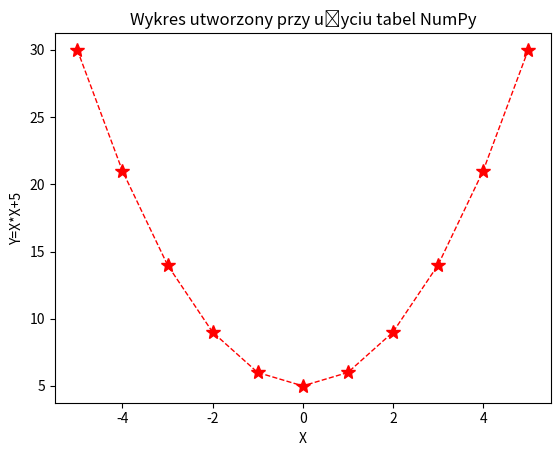

Here is the Python script that generated this plot:
import numpy as np
from matplotlib import pyplot as plt

osX=np.arange(-5, 6)       # Tablica 1-wymiarowa, seria liczb od -5 do +5
osY=[x*x+5 for x in osX]   # List comprehension działa też w NumPy (*)

print("x=", osX)  # [-5 -4 -3 -2 -1  0  1  2  3  4]
print("y=", osY)  # [30, 21, 14, 9, 6, 5, 6, 9, 14, 21]
plt.xlabel("X")
plt.ylabel("Y=X*X+5")
plt.title("Wykres utworzony przy użyciu tabel NumPy")
plt.plot(osX, osY,
         marker='*',        # Styl markera (tu: symbol gwiazdki)
         linestyle='--',    # Styl linii (tu: kreskowana)
         color='red',         # Kod koloru (tu: czarny)
         ms=10,             # Rozmiar markera
         linewidth = '1')   # Grubość linii
plt.show()

